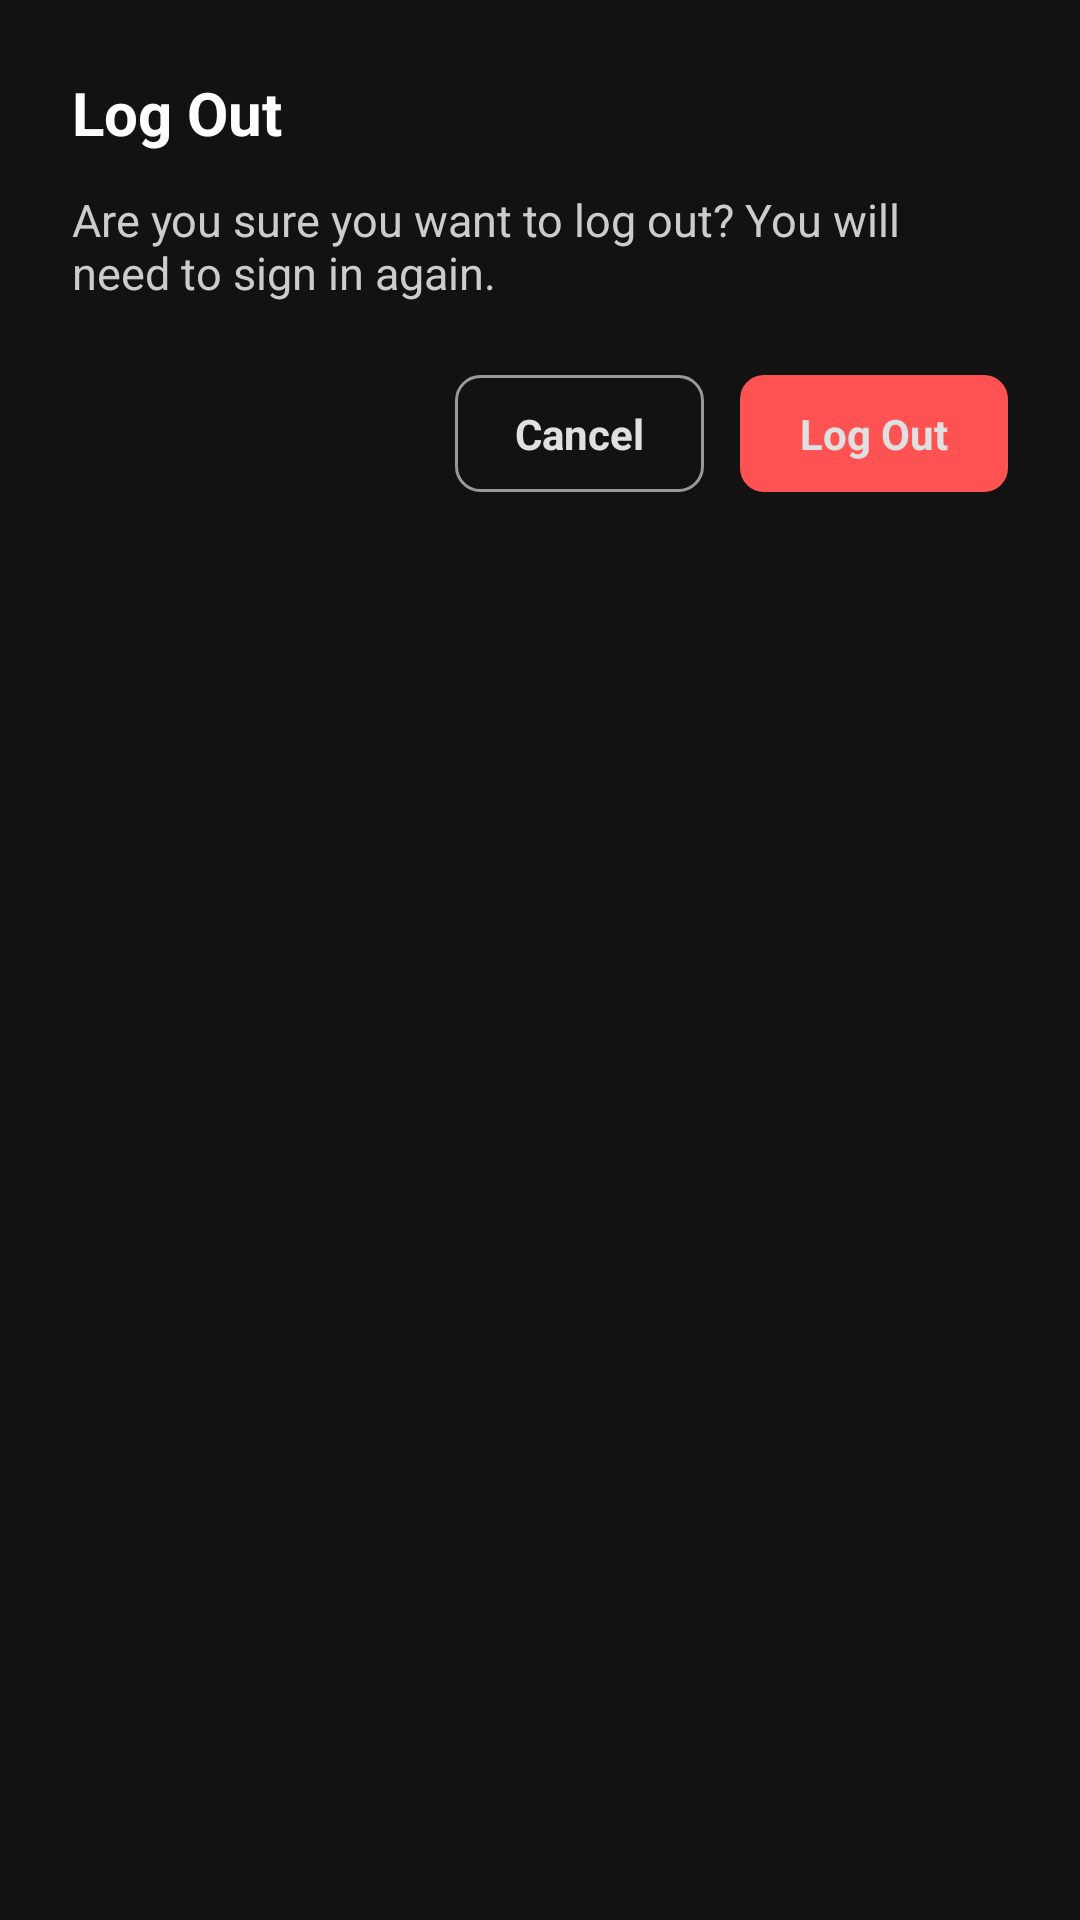

This screen was rendered from an Android layout file. Write that file and the resources it references.
<!-- AndroidManifest.xml: application theme Theme.VOD -->
<!-- res/layout/dialog_logout_confirm.xml -->
<?xml version="1.0" encoding="utf-8"?>
<LinearLayout xmlns:android="http://schemas.android.com/apk/res/android"
    android:layout_width="match_parent"
    android:layout_height="wrap_content"
    android:orientation="vertical"
    android:background="@color/background_secondary"
    android:padding="24dp"
    android:clipChildren="false"
    android:clipToPadding="false">

    <TextView
        android:layout_width="wrap_content"
        android:layout_height="wrap_content"
        android:text="@string/logout_confirm_title"
        android:textColor="@color/text_primary"
        android:textSize="20sp"
        android:textStyle="bold" />

    <TextView
        android:layout_width="wrap_content"
        android:layout_height="wrap_content"
        android:layout_marginTop="12dp"
        android:text="@string/logout_confirm_message"
        android:textColor="@color/text_secondary"
        android:textSize="15sp" />

    <LinearLayout
        android:layout_width="match_parent"
        android:layout_height="wrap_content"
        android:layout_marginTop="24dp"
        android:orientation="horizontal"
        android:gravity="end"
        android:clipChildren="false"
        android:clipToPadding="false">

        <TextView
            android:id="@+id/btnDialogCancel"
            android:layout_width="wrap_content"
            android:layout_height="wrap_content"
            android:background="@drawable/focus_dialog_btn"
            android:paddingHorizontal="20dp"
            android:paddingVertical="10dp"
            android:text="@string/logout_confirm_no"
            android:textColor="@color/sel_menu_text_color"
            android:textSize="14sp"
            android:textStyle="bold"
            android:focusable="true" />

        <TextView
            android:id="@+id/btnDialogLogout"
            android:layout_width="wrap_content"
            android:layout_height="wrap_content"
            android:layout_marginStart="12dp"
            android:background="@drawable/focus_dialog_btn_danger"
            android:paddingHorizontal="20dp"
            android:paddingVertical="10dp"
            android:text="@string/logout_confirm_yes"
            android:textColor="@color/sel_menu_text_color"
            android:textSize="14sp"
            android:textStyle="bold"
            android:focusable="true" />

    </LinearLayout>

</LinearLayout>
<!-- resources referenced by this layout -->
<resources>
  <color name="background_secondary">#121212</color>
  <color name="text_primary">#FFFFFF</color>
  <color name="text_secondary">#CCCCCC</color>
  <!-- drawable focus_dialog_btn (drawable) -->
  <?xml version="1.0" encoding="utf-8"?>
  <selector xmlns:android="http://schemas.android.com/apk/res/android">
      <item android:state_focused="true">
          <shape android:shape="rectangle">
              <solid android:color="#FFFFFF" />
              <corners android:radius="8dp" />
          </shape>
      </item>
      <item>
          <shape android:shape="rectangle">
              <solid android:color="@android:color/transparent" />
              <stroke android:width="1dp" android:color="@color/text_tertiary" />
              <corners android:radius="8dp" />
          </shape>
      </item>
  </selector>
  <!-- drawable focus_dialog_btn_danger (drawable) -->
  <?xml version="1.0" encoding="utf-8"?>
  <selector xmlns:android="http://schemas.android.com/apk/res/android">
      <item android:state_focused="true">
          <shape android:shape="rectangle">
              <solid android:color="#FFFFFF" />
              <corners android:radius="8dp" />
          </shape>
      </item>
      <item>
          <shape android:shape="rectangle">
              <solid android:color="@color/status_error" />
              <corners android:radius="8dp" />
          </shape>
      </item>
  </selector>
  <string name="logout_confirm_message">Are you sure you want to log out? You will need to sign in again.</string>
  <string name="logout_confirm_no">Cancel</string>
  <string name="logout_confirm_title">Log Out</string>
  <string name="logout_confirm_yes">Log Out</string>
  <style name="Theme.VOD" parent="Theme.MaterialComponents.DayNight.NoActionBar">
  
          <item name="colorPrimary">@color/brand_primary</item>
          <item name="colorPrimaryVariant">@color/brand_primary_dark</item>
          <item name="colorOnPrimary">@color/text_primary</item>
  
          <item name="colorSecondary">@color/background_surface</item>
          <item name="colorSecondaryVariant">@color/background_secondary</item>
          <item name="colorOnSecondary">@color/text_primary</item>
  
          <item name="android:windowBackground">@color/background_secondary</item>
          <item name="android:textColor">@color/text_primary</item>
      </style>
  <color name="text_tertiary">#999999</color>
  <color name="status_error">#FF5252</color>
  <color name="brand_primary">#E50914</color>
  <color name="brand_primary_dark">#B00000</color>
  <color name="background_surface">#1A1A1A</color>
</resources>
